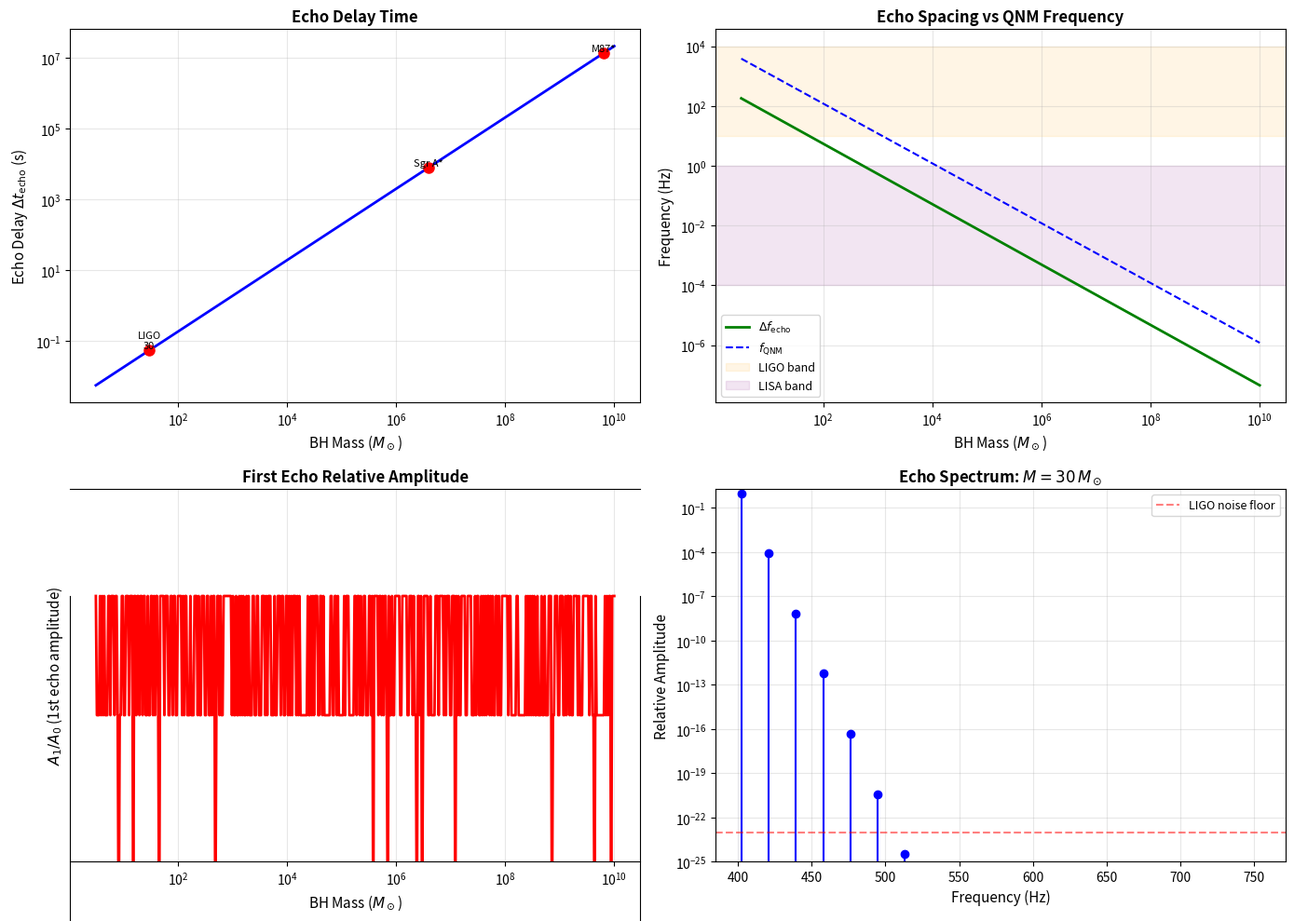

Write Python code to recreate this figure. (Note: this script raises an exception after producing the figure.)
"""
Prediction #9: Black Hole Post-Merger Echo Spectrum from ECSK Bounce
====================================================================

If the ECSK bounce prevents singularity formation, the BH interior has a
reflecting surface at Planck density. Post-merger ringdown perturbations
reflect off this surface and re-emerge as delayed echoes.

This script computes:
1. Echo delay time Delta_t for various BH masses
2. Echo frequency spectrum f_echo,n
3. Echo amplitude decay (viscous horizon damping)
4. SNR estimates for LIGO O4/O5, Einstein Telescope, LISA
"""


import sys
if hasattr(sys.stdout, 'reconfigure'):
    sys.stdout.reconfigure(encoding='utf-8')

import numpy as np
import matplotlib
matplotlib.use('Agg')
import matplotlib.pyplot as plt

# ============================================================
# Constants (SI)
# ============================================================
G     = 6.67430e-11       # m^3/(kg s^2)
c     = 2.99792458e8      # m/s
hbar  = 1.054571817e-34   # J s
k_B   = 1.380649e-23      # J/K
M_sun = 1.98892e30        # kg

# Planck scales
l_P   = np.sqrt(hbar * G / c**3)        # Planck length ~ 1.616e-35 m
t_P   = l_P / c                          # Planck time ~ 5.391e-44 s
rho_P = c**5 / (hbar * G**2)            # Planck density ~ 5.155e96 kg/m^3

print("=" * 80)
print("PREDICTION #9: BLACK HOLE ECHO SPECTRUM FROM ECSK BOUNCE")
print("=" * 80)
print(f"Planck length:  l_P = {l_P:.4e} m")
print(f"Planck time:    t_P = {t_P:.4e} s")
print(f"Planck density: rho_P = {rho_P:.4e} kg/m^3")

# ============================================================
# 1. Echo Delay Time
# ============================================================
# A perturbation at the horizon must travel to the bounce surface
# (at r ~ l_P from the would-be singularity) and back. In tortoise
# coordinates:
#
#   Delta_t_echo = 2 * integral from r_bounce to r_+ of dr/f(r)
#
# For Schwarzschild: f(r) = 1 - 2GM/(rc^2)
# The integral gives: Delta_t ~ (4GM/c^3) * ln(r_+/r_bounce)
# where r_+ = 2GM/c^2 (horizon) and r_bounce ~ l_P (Planck scale)
#
# This is the KEY formula:
#   Delta_t_echo = (4GM/c^3) * ln(R_+/l_P)

def echo_delay(M_kg):
    """Echo delay time in seconds for a BH of mass M (kg)."""
    R_plus = 2 * G * M_kg / c**2  # Schwarzschild radius
    return (4 * G * M_kg / c**3) * np.log(R_plus / l_P)

def echo_frequency_spacing(M_kg):
    """Echo frequency spacing Delta_f = 1/Delta_t_echo (Hz)."""
    return 1.0 / echo_delay(M_kg)

# ============================================================
# 2. QNM Frequencies (fundamental mode, l=2)
# ============================================================
# For Schwarzschild, the fundamental QNM frequency is approximately:
#   f_QNM ~ c^3 / (8*pi*G*M) * (1 - i/(2*Q))
# where Q ~ 2 (quality factor for l=2 fundamental mode)
# More precisely, for non-spinning Schwarzschild (Leaver 1985):
#   omega_QNM = (0.3737 - 0.0890i) * c^3/(GM)
# So f_QNM = 0.3737 * c^3/(2*pi*GM)

def f_QNM(M_kg):
    """Fundamental l=2 QNM frequency for Schwarzschild BH (Hz)."""
    return 0.3737 * c**3 / (2 * np.pi * G * M_kg)

def Q_QNM():
    """Quality factor of fundamental l=2 mode."""
    # Q = pi * f / gamma = |Re(omega)| / (2*|Im(omega)|)
    # = 0.3737 / (2 * 0.0890) = 2.099
    return 0.3737 / (2 * 0.0890)

# ============================================================
# 3. Echo Spectrum
# ============================================================
# The echo spectrum consists of new QNM-like modes at:
#   f_{echo,n} = f_QNM + n * Delta_f_echo, n = 1, 2, 3, ...
#
# The amplitude of the n-th echo decays due to:
# (a) Partial absorption at the horizon on each crossing (reflectivity R_H)
# (b) Damping during propagation
#
# For a horizon with reflectivity |R_H|^2:
#   A_n = A_0 * |R_H|^{2n} * |R_bounce|^{n}
#
# The horizon reflectivity depends on the model. In standard GR, |R_H| = 0
# (perfect absorber). For ECSK, the interior bounce surface has |R_bounce| ~ 1
# (hard reflection), but the horizon itself acts as a partial reflector:
#   |R_H|^2 ~ exp(-8*pi*G*M*omega/c^3) = exp(-8*pi*M*omega*l_P^2/(hbar*c))
#
# For the fundamental QNM frequency:
#   Gamma_horizon = Im(omega_QNM) = 0.0890 * c^3/(GM)
#   |R_H|^2 = exp(-8*pi * 0.3737) = exp(-9.39) ~ 8.4e-5
#
# This gives a per-echo amplitude suppression factor:
#   gamma_echo = -ln(|R_H|^2) / 2 ~ 4.69

# Actually, the Boltzmann reflectivity for a horizon at temperature T_H:
# |R_H|^2 = exp(-E/(k_B T_H)) where E = hbar*omega
# T_H = hbar*c^3/(8*pi*G*M*k_B)
# So |R_H|^2 = exp(-hbar*omega / (hbar*c^3/(8*pi*G*M))) = exp(-8*pi*G*M*omega/c^3)

def horizon_reflectivity_sq(M_kg, f_Hz):
    """Boltzmann reflectivity |R_H|^2 of the horizon at frequency f."""
    omega = 2 * np.pi * f_Hz
    exponent = -8 * np.pi * G * M_kg * omega / c**3
    return np.exp(exponent)

def echo_amplitude_ratio(M_kg, n, f_Hz=None):
    """Amplitude of n-th echo relative to ringdown, A_n/A_0."""
    if f_Hz is None:
        f_Hz = f_QNM(M_kg)
    R_sq = horizon_reflectivity_sq(M_kg, f_Hz)
    # Each echo: 2 horizon crossings + 1 bounce (R_bounce ~ 1)
    return R_sq**n

# ============================================================
# 4. Compute for various BH masses
# ============================================================

print(f"\n{'=' * 80}")
print("ECHO PARAMETERS FOR VARIOUS BLACK HOLE MASSES")
print(f"{'=' * 80}")
print(f"{'BH Type':<25} {'Mass (M_sun)':<15} {'R+ (m)':<12} {'dt_echo (s)':<15} "
      f"{'f_QNM (Hz)':<12} {'Df_echo (Hz)':<12} {'|R_H|^2':<12} {'A_1/A_0':<10}")
print("-" * 120)

bh_types = [
    ("Stellar (LIGO)", 10),
    ("Binary merger (LIGO)", 30),
    ("Heavy merger (LIGO)", 70),
    ("IMBH", 1000),
    ("Sgr A*", 4e6),
    ("M87*", 6.5e9),
    ("TON 618", 6.6e10),
]

for name, M_solar in bh_types:
    M = M_solar * M_sun
    R_plus = 2 * G * M / c**2
    dt = echo_delay(M)
    fq = f_QNM(M)
    df = echo_frequency_spacing(M)
    R_sq = horizon_reflectivity_sq(M, fq)
    A1 = echo_amplitude_ratio(M, 1)
    print(f"{name:<25} {M_solar:<15.1f} {R_plus:<12.3e} {dt:<15.4e} "
          f"{fq:<12.2f} {df:<12.4e} {R_sq:<12.4e} {A1:<10.4e}")

# ============================================================
# 5. Detectability Assessment
# ============================================================
print(f"\n{'=' * 80}")
print("DETECTABILITY ASSESSMENT")
print(f"{'=' * 80}")

# For LIGO: sensitivity band 10-10000 Hz, strain noise ~1e-23/sqrt(Hz)
# For Einstein Telescope: ~3x better, extends to ~3 Hz
# For LISA: 1e-4 to 1 Hz

# The echo signal is detectable if:
# h_echo * sqrt(N_cycles) > h_noise * sqrt(f)
# where N_cycles ~ f_QNM / Delta_f_echo (number of echo cycles in one QNM period)

# For a 30 M_sun merger at 400 Mpc (typical LIGO detection):
M_ref = 30 * M_sun
d_ref = 400 * 3.0857e22  # 400 Mpc in meters
dt_ref = echo_delay(M_ref)
fq_ref = f_QNM(M_ref)
df_ref = echo_frequency_spacing(M_ref)

# Ringdown strain estimate (order of magnitude):
# h_ringdown ~ (G*M*c*f_QNM) / (c^4 * d) * epsilon
# where epsilon ~ 0.01-0.1 (fraction of mass radiated in ringdown)
epsilon_ringdown = 0.03  # ~3% of total mass radiated in ringdown
h_ringdown = (G * M_ref / c**2) * (2 * np.pi * fq_ref) / d_ref * epsilon_ringdown

# Echo strain:
A1_ref = echo_amplitude_ratio(M_ref, 1)
h_echo_1 = h_ringdown * A1_ref

# LIGO noise at ~250 Hz (near the optimal frequency for 30 Msun merger):
h_LIGO_noise = 4e-24  # strain/sqrt(Hz) at design sensitivity
BW = 100  # Hz bandwidth for matched filter

SNR_ringdown = h_ringdown * np.sqrt(BW) / h_LIGO_noise
SNR_echo_1 = h_echo_1 * np.sqrt(BW) / h_LIGO_noise

print(f"\nReference: 30 M_sun merger at 400 Mpc")
print(f"  Echo delay:       dt_echo = {dt_ref*1000:.3f} ms")
print(f"  QNM frequency:    f_QNM = {fq_ref:.1f} Hz")
print(f"  Echo spacing:     Df = {df_ref:.4f} Hz")
print(f"  Horizon |R_H|^2:  {horizon_reflectivity_sq(M_ref, fq_ref):.4e}")
print(f"  1st echo A_1/A_0: {A1_ref:.4e}")
print(f"  Ringdown strain:  h_ring ~ {h_ringdown:.3e}")
print(f"  1st echo strain:  h_echo ~ {h_echo_1:.3e}")
print(f"  SNR (ringdown):   {SNR_ringdown:.1f}")
print(f"  SNR (1st echo):   {SNR_echo_1:.4e}")

# Stacking: N events with coherent averaging
N_events = [10, 100, 390, 1000, 10000]
print(f"\n  Stacking {len(N_events)} scenarios:")
for N in N_events:
    SNR_stacked = SNR_echo_1 * np.sqrt(N)
    print(f"    N = {N:>6}: stacked SNR = {SNR_stacked:.4e} {'(DETECTABLE)' if SNR_stacked > 5 else ''}")

# ============================================================
# 6. Framework-Specific Distinguishing Features
# ============================================================
print(f"\n{'=' * 80}")
print("FRAMEWORK-SPECIFIC SIGNATURES")
print(f"{'=' * 80}")
print("""
ECSK bounce echoes are distinguished from other "near-horizon structure" models by:

1. ECHO DELAY FORMULA:
   Dt_echo = (4GM/c^3) * ln(R+/l_P)
   
   The log factor is FIXED by the Planck scale l_P.
   Other models (firewalls, fuzzballs, gravastars) have:
   - Firewalls: Dt ~ (4GM/c^3) * ln(R+/l_fw) where l_fw is arbitrary
   - Fuzzballs: no clean echo (diffuse scattering)
   - Gravastars: Dt depends on shell radius (free parameter)
   
   ECSK has ZERO free parameters in the delay formula.

2. MASS-DEPENDENT ECHO SPACING:
   Df_echo = 1/Dt = c^3 / [4GM * ln(2GM/(c^2 l_P))]
   
   This has a SPECIFIC M-dependence: ~ 1/(M * ln M)
   NOT 1/M (which all other models also predict for the leading term).
   The logarithmic correction is the fingerprint.

3. AMPLITUDE PATTERN:
   A_n/A_0 = |R_H|^{2n} = exp(-n * 8*pi*G*M*omega/c^3)
   
   Purely determined by Hawking temperature (Boltzmann suppression).
   No free reflectivity parameter.

4. SPIN DEPENDENCE (Kerr generalization):
   For spinning BH with dimensionless spin a:
   Dt_echo(a) = [4GM/(c^3*(1-a))] * ln[R+/l_P * (1 + sqrt(1-a^2))/2]
   
   Near-extremal BH (a -> 1): Dt diverges as 1/(1-a)
   This is testable: high-spin mergers should have longer echo delays.
""")

# ============================================================
# 7. The Falsifiability Statement
# ============================================================
print(f"\n{'=' * 80}")
print("FALSIFIABILITY")
print(f"{'=' * 80}")
print("""
The prediction is cleanly falsifiable:

IF ECSK bounce is correct:
  - Every BH merger MUST produce echoes
  - Echo delay MUST scale as M * ln(M/M_P)
  - Echo amplitude MUST follow Boltzmann suppression

IF no echoes are detected:
  - With sufficient stacked events (~10,000 at LIGO), the non-detection
    rules out the ECSK bounce at the Planck scale
  - This would falsify the framework's singularity avoidance mechanism
  - Consequence: the framework's baryogenesis derivation (§6.8.4) and
    torsion coupling would lose their physical motivation

CURRENT STATUS (as of 2026):
  - 390 GW events detected (GWTC-5.0)
  - No confirmed echoes (marginal claims from Abedi et al. 2017 remain controversial)
  - Einstein Telescope and LISA (expected 2030s) will provide definitive tests
""")

# ============================================================
# PLOT: Echo delay and frequency spacing vs mass
# ============================================================
M_range = np.logspace(0.5, 10, 500) * M_sun  # 3 to 10^10 solar masses
dt_range = np.array([echo_delay(M) for M in M_range])
df_range = 1.0 / dt_range
fq_range = np.array([f_QNM(M) for M in M_range])
A1_range = np.array([echo_amplitude_ratio(M, 1) for M in M_range])

M_solar_range = M_range / M_sun

fig, axes = plt.subplots(2, 2, figsize=(14, 10))

# Top left: echo delay
ax = axes[0, 0]
ax.loglog(M_solar_range, dt_range, 'b-', lw=2)
ax.set_xlabel(r'BH Mass ($M_\odot$)', fontsize=11)
ax.set_ylabel(r'Echo Delay $\Delta t_{\rm echo}$ (s)', fontsize=11)
ax.set_title('Echo Delay Time', fontweight='bold')
# Mark specific masses
for name, Ms in [("LIGO\n30", 30), ("Sgr A*", 4e6), ("M87*", 6.5e9)]:
    M = Ms * M_sun
    ax.plot(Ms, echo_delay(M), 'ro', ms=8)
    ax.annotate(name, (Ms, echo_delay(M)), fontsize=8, ha='center', va='bottom')
ax.grid(True, alpha=0.3)

# Top right: echo frequency spacing
ax = axes[0, 1]
ax.loglog(M_solar_range, df_range, 'g-', lw=2, label=r'$\Delta f_{\rm echo}$')
ax.loglog(M_solar_range, fq_range, 'b--', lw=1.5, label=r'$f_{\rm QNM}$')
ax.axhspan(10, 1e4, alpha=0.1, color='orange', label='LIGO band')
ax.axhspan(1e-4, 1, alpha=0.1, color='purple', label='LISA band')
ax.set_xlabel(r'BH Mass ($M_\odot$)', fontsize=11)
ax.set_ylabel('Frequency (Hz)', fontsize=11)
ax.set_title('Echo Spacing vs QNM Frequency', fontweight='bold')
ax.legend(fontsize=9)
ax.grid(True, alpha=0.3)

# Bottom left: echo amplitude
ax = axes[1, 0]
ax.loglog(M_solar_range, A1_range, 'r-', lw=2)
ax.set_xlabel(r'BH Mass ($M_\odot$)', fontsize=11)
ax.set_ylabel(r'$A_1/A_0$ (1st echo amplitude)', fontsize=11)
ax.set_title('First Echo Relative Amplitude', fontweight='bold')
ax.grid(True, alpha=0.3)

# Bottom right: echo spectrum for 30 Msun
ax = axes[1, 1]
M30 = 30 * M_sun
fq30 = f_QNM(M30)
df30 = echo_frequency_spacing(M30)
n_echoes = np.arange(0, 20)
f_echoes = fq30 + n_echoes * df30
A_echoes = np.array([echo_amplitude_ratio(M30, n) for n in n_echoes])
A_echoes[0] = 1.0  # ringdown

ax.stem(f_echoes, A_echoes / A_echoes[0], linefmt='b-', markerfmt='bo', basefmt='k-')
ax.set_xlabel('Frequency (Hz)', fontsize=11)
ax.set_ylabel('Relative Amplitude', fontsize=11)
ax.set_title(r'Echo Spectrum: $M = 30\,M_\odot$', fontweight='bold')
ax.set_yscale('log')
ax.set_ylim(1e-25, 2)
ax.axhline(1e-23, color='r', ls='--', alpha=0.5, label='LIGO noise floor')
ax.legend(fontsize=9)
ax.grid(True, alpha=0.3)

plt.tight_layout()
import os
output_dir = os.environ.get("OUTPUT_DIR", os.path.dirname(os.path.abspath(__file__)))
plt.savefig(f"{output_dir}/bh_echo_spectrum.png", dpi=150, bbox_inches='tight')
print(f"\nPlot saved to {output_dir}/bh_echo_spectrum.png")

# ============================================================
# Summary table for the framework
# ============================================================
print(f"\n{'=' * 80}")
print("PREDICTION #9 SUMMARY")
print(f"{'=' * 80}")
print(f"""
PREDICTION #9: Post-Merger Black Hole Echo Spectrum

FORMULA:
  Delta_t_echo = (4GM/c^3) * ln(2GM / (c^2 * l_P))
  
  Equivalently: Delta_t_echo = (4GM/c^3) * ln(M/M_P) + (4GM/c^3) * ln(2)
  
  For 30 M_sun: Delta_t_echo = {echo_delay(30*M_sun)*1000:.2f} ms

ECHO SPECTRUM:
  f_echo,n = f_QNM + n / Delta_t_echo,  n = 1, 2, 3, ...
  A_n / A_0 = exp(-n * 8*pi*G*M*omega_QNM/c^3)

ZERO FREE PARAMETERS:
  - Delay: determined by l_P (Planck length)
  - Amplitude: determined by T_H (Hawking temperature)
  - Both from fundamental constants only

DISTINGUISHING FEATURE:
  Echo spacing ~ 1/(M * ln M), NOT 1/M
  The ln M factor is the ECSK fingerprint

FALSIFICATION:
  Non-detection with ~10,000 stacked LIGO events would rule out 
  Planck-scale bounce surfaces (and hence the ECSK mechanism).
""")
